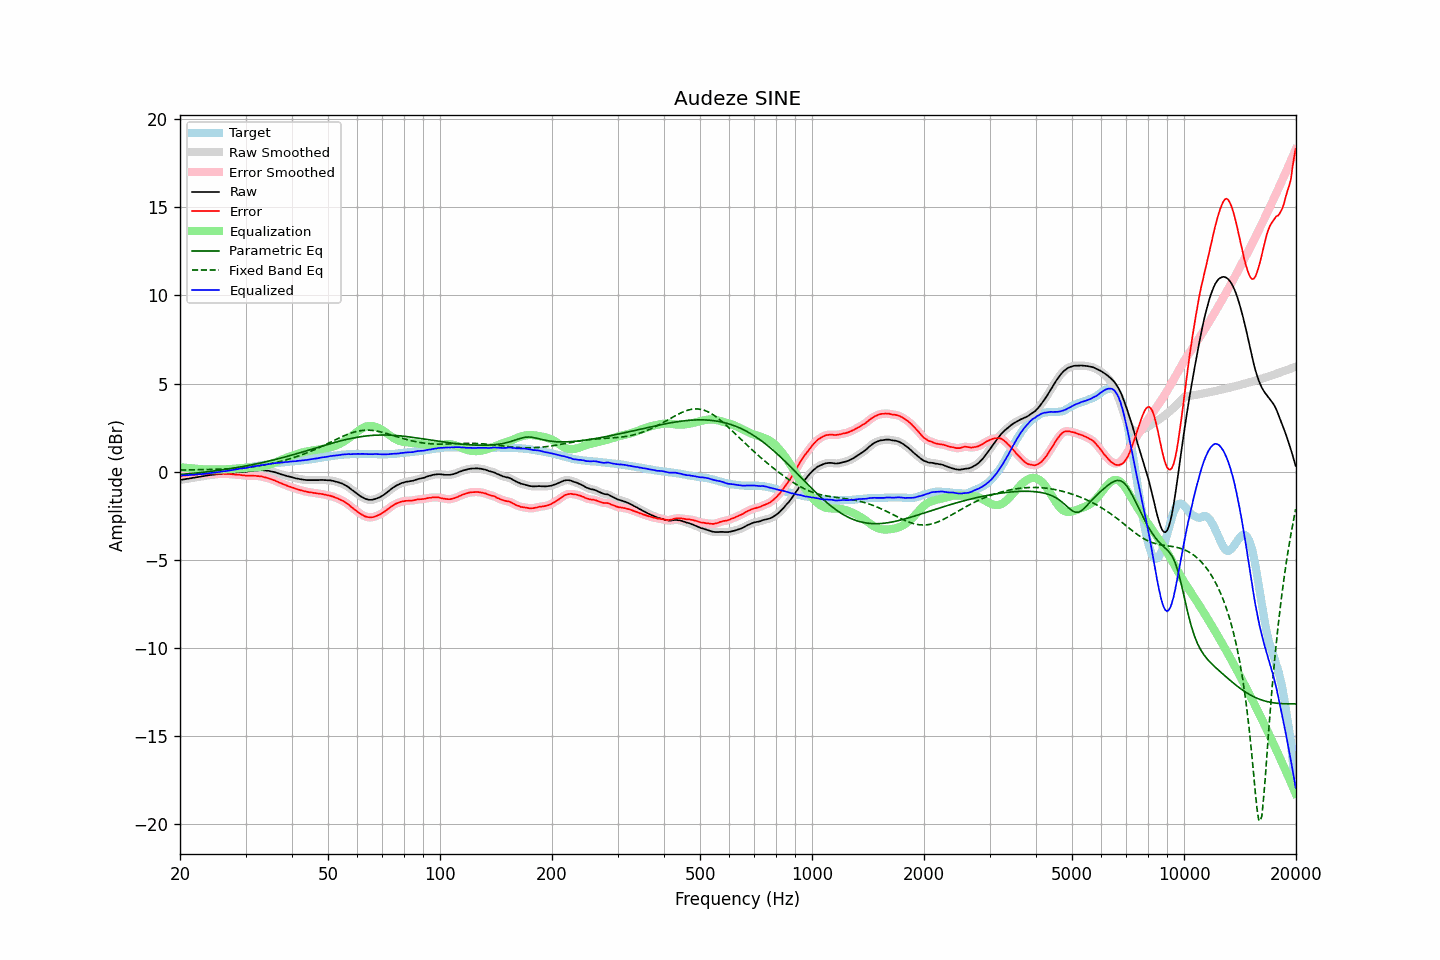

The table this chart was drawn from, first rows:
frequency, raw, error, smoothed, error_smoothed, equalization, parametric_eq, fixed_band_eq, equalized_raw, equalized_smoothed, target
20.00, -0.48, -0.25, -0.48, -0.25, 0.25, -0.17, 0.09, -0.23, -0.23, -0.23
20.20, -0.47, -0.24, -0.46, -0.24, 0.24, -0.16, 0.09, -0.23, -0.22, -0.23
20.40, -0.45, -0.23, -0.45, -0.23, 0.23, -0.15, 0.09, -0.21, -0.22, -0.22
20.61, -0.44, -0.23, -0.43, -0.22, 0.22, -0.15, 0.09, -0.21, -0.21, -0.21
20.81, -0.42, -0.21, -0.42, -0.21, 0.21, -0.14, 0.09, -0.20, -0.20, -0.21
21.02, -0.41, -0.21, -0.40, -0.20, 0.20, -0.13, 0.09, -0.20, -0.20, -0.20
21.23, -0.39, -0.19, -0.39, -0.19, 0.20, -0.12, 0.09, -0.19, -0.19, -0.20
21.44, -0.38, -0.19, -0.37, -0.19, 0.19, -0.11, 0.10, -0.19, -0.19, -0.19
21.66, -0.36, -0.18, -0.36, -0.18, 0.18, -0.10, 0.10, -0.18, -0.18, -0.18
21.87, -0.35, -0.17, -0.34, -0.17, 0.17, -0.09, 0.10, -0.18, -0.17, -0.18
22.09, -0.33, -0.16, -0.33, -0.16, 0.16, -0.08, 0.10, -0.17, -0.17, -0.17
22.31, -0.32, -0.16, -0.31, -0.15, 0.15, -0.07, 0.10, -0.16, -0.16, -0.16
22.54, -0.30, -0.14, -0.30, -0.14, 0.14, -0.06, 0.11, -0.15, -0.15, -0.16
22.76, -0.29, -0.14, -0.28, -0.14, 0.14, -0.05, 0.11, -0.15, -0.15, -0.15
22.99, -0.27, -0.13, -0.27, -0.13, 0.13, -0.04, 0.11, -0.14, -0.14, -0.14
23.22, -0.26, -0.13, -0.25, -0.13, 0.12, -0.03, 0.11, -0.13, -0.13, -0.13
23.45, -0.24, -0.12, -0.24, -0.12, 0.12, -0.02, 0.11, -0.12, -0.12, -0.12
23.69, -0.23, -0.12, -0.22, -0.12, 0.12, -0.01, 0.12, -0.11, -0.11, -0.11
23.92, -0.21, -0.11, -0.21, -0.11, 0.11, -0.00, 0.12, -0.09, -0.09, -0.10
24.16, -0.20, -0.11, -0.20, -0.11, 0.11, 0.01, 0.12, -0.08, -0.08, -0.09
24.40, -0.19, -0.11, -0.18, -0.11, 0.11, 0.02, 0.12, -0.07, -0.07, -0.08
24.65, -0.18, -0.12, -0.18, -0.12, 0.11, 0.03, 0.13, -0.06, -0.06, -0.06
24.89, -0.17, -0.12, -0.17, -0.12, 0.11, 0.04, 0.13, -0.05, -0.05, -0.05
25.14, -0.16, -0.12, -0.16, -0.12, 0.12, 0.06, 0.13, -0.04, -0.04, -0.04
25.39, -0.15, -0.12, -0.14, -0.12, 0.12, 0.07, 0.13, -0.03, -0.03, -0.03
25.65, -0.14, -0.12, -0.13, -0.12, 0.12, 0.08, 0.14, -0.02, -0.01, -0.02
25.91, -0.12, -0.12, -0.12, -0.12, 0.12, 0.09, 0.14, 0.01, 0.00, 0.00
26.16, -0.11, -0.12, -0.11, -0.12, 0.12, 0.11, 0.14, 0.02, 0.01, 0.01
26.43, -0.11, -0.13, -0.10, -0.13, 0.13, 0.12, 0.15, 0.02, 0.03, 0.02
26.69, -0.10, -0.13, -0.10, -0.13, 0.13, 0.13, 0.15, 0.04, 0.04, 0.03
26.96, -0.09, -0.14, -0.09, -0.14, 0.14, 0.15, 0.16, 0.05, 0.05, 0.05
27.23, -0.08, -0.14, -0.08, -0.14, 0.14, 0.16, 0.16, 0.07, 0.07, 0.06
27.50, -0.07, -0.15, -0.07, -0.15, 0.15, 0.18, 0.17, 0.08, 0.08, 0.08
27.77, -0.07, -0.16, -0.06, -0.16, 0.16, 0.19, 0.17, 0.09, 0.09, 0.09
28.05, -0.06, -0.17, -0.05, -0.17, 0.16, 0.21, 0.18, 0.11, 0.11, 0.11
28.33, -0.05, -0.17, -0.05, -0.17, 0.17, 0.22, 0.18, 0.13, 0.13, 0.12
28.62, -0.04, -0.18, -0.04, -0.18, 0.18, 0.24, 0.19, 0.15, 0.15, 0.14
28.90, -0.03, -0.18, -0.03, -0.18, 0.19, 0.25, 0.20, 0.16, 0.16, 0.15
29.19, -0.03, -0.20, -0.02, -0.20, 0.20, 0.27, 0.20, 0.17, 0.17, 0.17
29.48, -0.03, -0.21, -0.02, -0.21, 0.21, 0.29, 0.21, 0.18, 0.18, 0.18
29.78, -0.02, -0.22, -0.02, -0.22, 0.21, 0.30, 0.22, 0.20, 0.19, 0.20
30.08, -0.02, -0.23, -0.01, -0.23, 0.22, 0.32, 0.23, 0.20, 0.21, 0.21
30.38, 0.00, -0.23, 0.00, -0.23, 0.22, 0.34, 0.24, 0.23, 0.23, 0.23
30.68, 0.01, -0.23, 0.02, -0.23, 0.23, 0.35, 0.25, 0.24, 0.25, 0.24
30.99, 0.03, -0.23, 0.03, -0.23, 0.23, 0.37, 0.26, 0.27, 0.26, 0.26
31.30, 0.04, -0.23, 0.04, -0.23, 0.23, 0.39, 0.27, 0.28, 0.28, 0.27
31.61, 0.05, -0.24, 0.05, -0.24, 0.24, 0.41, 0.28, 0.29, 0.29, 0.29
31.93, 0.06, -0.24, 0.06, -0.24, 0.24, 0.43, 0.30, 0.31, 0.30, 0.30
32.24, 0.06, -0.26, 0.07, -0.25, 0.25, 0.45, 0.31, 0.31, 0.32, 0.32
32.57, 0.07, -0.26, 0.08, -0.26, 0.26, 0.47, 0.32, 0.33, 0.34, 0.33
32.89, 0.08, -0.27, 0.08, -0.27, 0.27, 0.49, 0.34, 0.36, 0.35, 0.35
33.22, 0.08, -0.28, 0.08, -0.28, 0.29, 0.51, 0.35, 0.37, 0.37, 0.36
33.55, 0.07, -0.31, 0.08, -0.31, 0.31, 0.53, 0.37, 0.38, 0.38, 0.38
33.89, 0.06, -0.33, 0.07, -0.33, 0.33, 0.55, 0.39, 0.39, 0.40, 0.39
34.23, 0.05, -0.36, 0.05, -0.35, 0.35, 0.57, 0.40, 0.41, 0.41, 0.41
34.57, 0.04, -0.38, 0.04, -0.38, 0.38, 0.59, 0.42, 0.43, 0.42, 0.42
34.92, 0.02, -0.41, 0.03, -0.41, 0.41, 0.61, 0.44, 0.44, 0.44, 0.43
35.27, 0.00, -0.45, 0.01, -0.44, 0.44, 0.63, 0.46, 0.45, 0.45, 0.45
35.62, -0.02, -0.48, -0.02, -0.48, 0.48, 0.66, 0.48, 0.46, 0.46, 0.46
35.97, -0.04, -0.51, -0.04, -0.51, 0.51, 0.68, 0.50, 0.48, 0.48, 0.47
... 635 more rows
